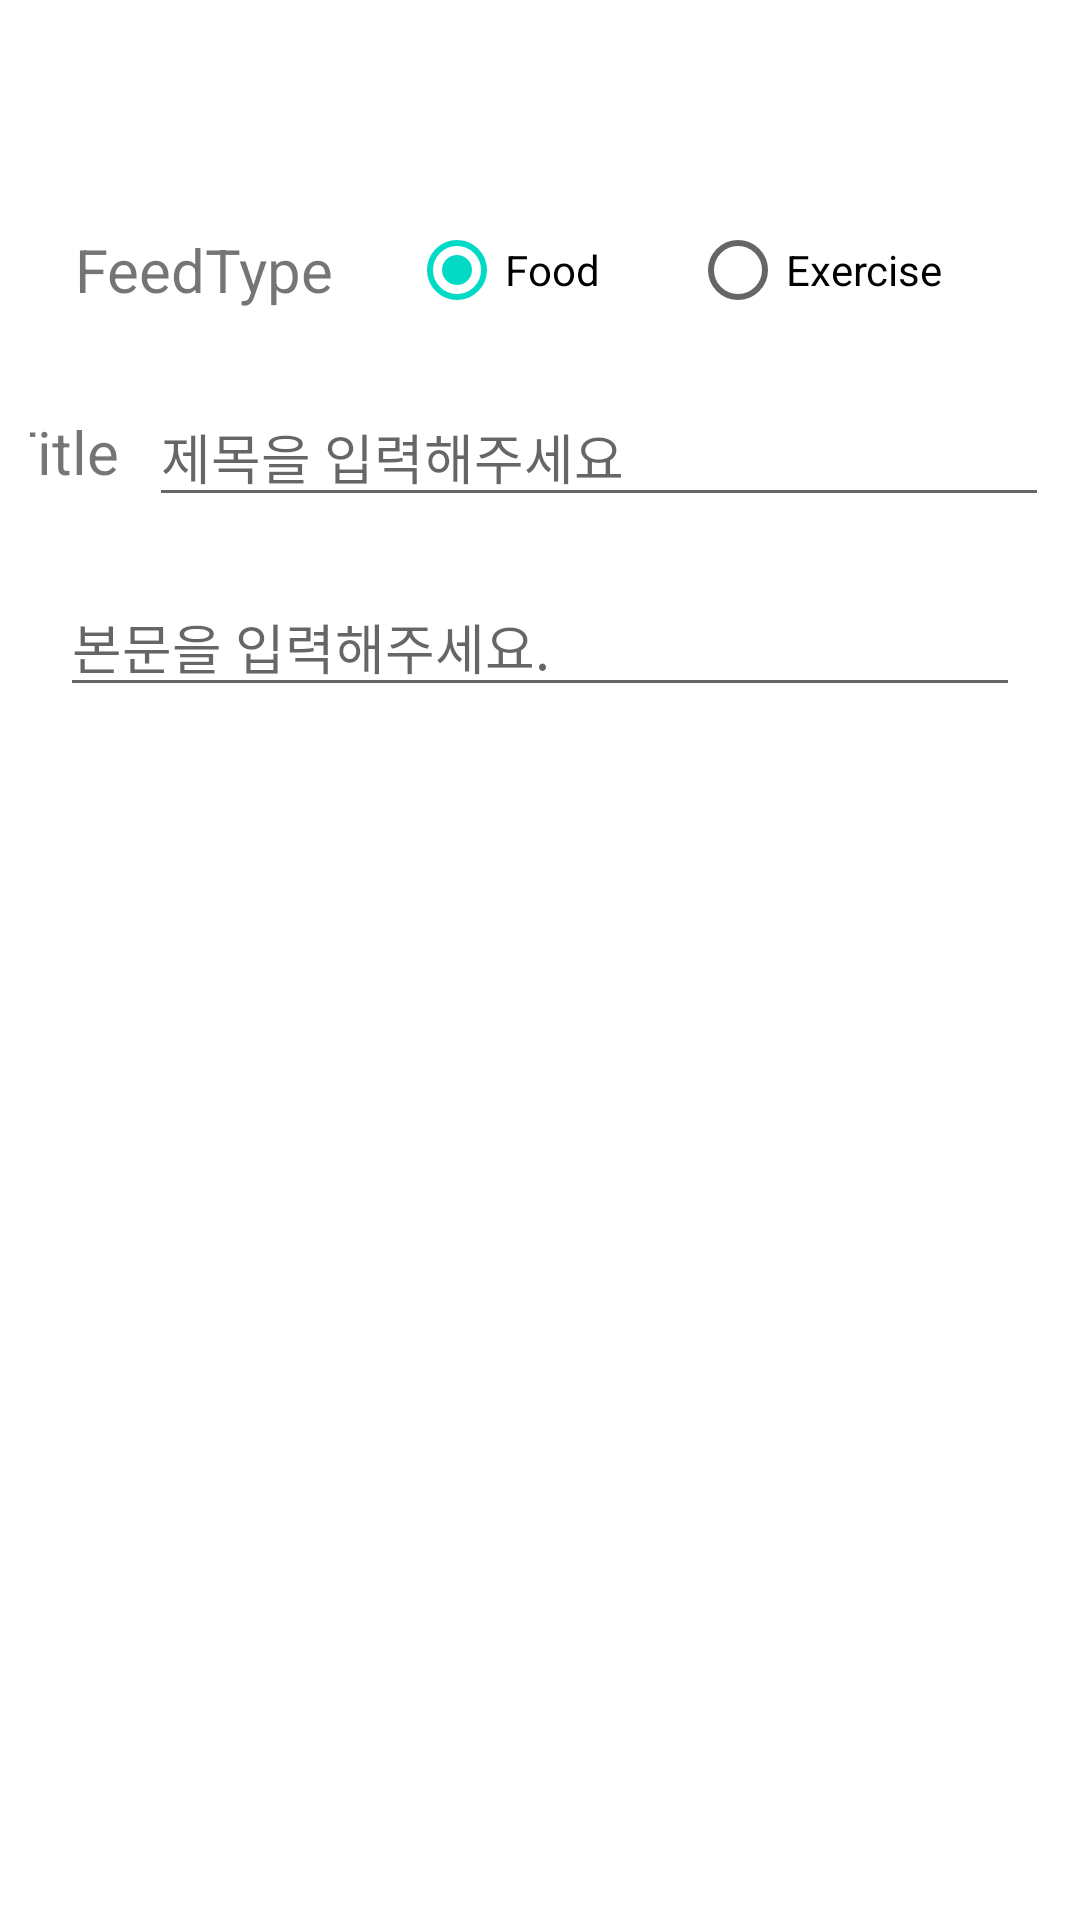

This screen was rendered from an Android layout file. Write that file and the resources it references.
<!-- AndroidManifest.xml: activity theme AppTheme -->
<!-- res/layout/activity_insert.xml -->
<?xml version="1.0" encoding="utf-8"?>
<RelativeLayout xmlns:android="http://schemas.android.com/apk/res/android"
    xmlns:tools="http://schemas.android.com/tools"
    android:layout_width="match_parent"
    android:layout_height="match_parent"
    android:orientation="vertical">

    <androidx.appcompat.widget.Toolbar
        android:id="@+id/insertToolbar"
        android:layout_width="match_parent"
        android:layout_height="wrap_content"
        android:layout_marginStart="1dp"
        android:layout_marginLeft="1dp">

    </androidx.appcompat.widget.Toolbar>

    <ScrollView
        android:layout_width="match_parent"
        android:layout_height="match_parent"
        android:layout_above="@+id/insertBottomLayout"
        android:layout_below="@+id/insertToolbar">

        <LinearLayout
            android:layout_width="match_parent"
            android:layout_height="match_parent"
            android:layout_margin="10dp"
            android:background="@color/white"
            android:orientation="vertical">

            <LinearLayout
                android:layout_width="match_parent"
                android:layout_height="wrap_content">

                <TextView
                    android:layout_width="wrap_content"
                    android:layout_height="wrap_content"
                    android:layout_gravity="center"
                    android:layout_marginLeft="15dp"
                    android:layout_marginRight="15dp"
                    android:text="FeedType  "
                    android:textSize="20dp" />

                <RadioGroup
                    android:id="@+id/radioGroup"
                    android:layout_width="match_parent"
                    android:layout_height="wrap_content"
                    android:orientation="horizontal">

                    <RadioButton
                        android:id="@+id/radioFood"
                        android:layout_width="wrap_content"
                        android:layout_height="wrap_content"
                        android:layout_marginRight="30dp"
                        android:text="Food"
                        android:checked="true"/>

                    <RadioButton
                        android:id="@+id/radioExercise"
                        android:layout_width="wrap_content"
                        android:layout_height="wrap_content"
                        android:text="Exercise" />


                </RadioGroup>
            </LinearLayout>


            <LinearLayout
                android:layout_width="match_parent"
                android:layout_height="wrap_content"
                android:layout_marginTop="5dp"
                android:gravity="center">

                <TextView
                    android:layout_width="wrap_content"
                    android:layout_height="wrap_content"
                    android:layout_gravity="center"
                    android:text="Title"
                    android:textSize="20dp" />

                <EditText
                    android:id="@+id/newTitle"
                    android:layout_width="300dp"
                    android:layout_height="wrap_content"
                    android:layout_margin="10dp"
                    android:hint="제목을 입력해주세요"
                    android:inputType="text" />

            </LinearLayout>

            <GridView
                android:id="@+id/photoGridView"
                android:layout_width="match_parent"
                android:layout_height="wrap_content"
                android:numColumns="4">

            </GridView>

            <EditText
                android:id="@+id/newMainText"
                android:layout_width="match_parent"
                android:layout_height="wrap_content"
                android:layout_margin="10dp"
                android:hint="본문을 입력해주세요." />


            <ImageView
                android:id="@+id/testImg"
                android:layout_width="wrap_content"
                android:layout_height="wrap_content"
                android:src="@mipmap/ic_launcher"
                android:layout_margin="10dp"
                android:layout_gravity="center"/>

        </LinearLayout>
    </ScrollView>

    <LinearLayout
        android:id="@+id/insertBottomLayout"
        android:layout_width="match_parent"
        android:layout_height="wrap_content"
        android:orientation="horizontal"
        android:layout_margin="10dp"
        android:layout_alignParentBottom="true">

        <ImageButton
            android:id="@+id/btnImgAdd"
            android:layout_width="wrap_content"
            android:layout_height="wrap_content"
            android:src="@drawable/comment"
            android:background="@color/white"/>
    </LinearLayout>
</RelativeLayout>
<!-- resources referenced by this layout -->
<resources>
  <color name="white">#FFFFFFFF</color>
  <style name="AppTheme" parent="Theme.MaterialComponents.DayNight.NoActionBar">
          
          <item name="colorPrimary">@color/purple_500</item>
          <item name="colorPrimaryVariant">@color/green_500</item>
          <item name="colorOnPrimary">@color/white</item>
          
          <item name="colorSecondary">@color/teal_200</item>
          <item name="colorSecondaryVariant">@color/teal_700</item>
          <item name="colorOnSecondary">@color/black</item>
          
          <item name="android:statusBarColor" tools:targetApi="l">?attr/colorPrimaryVariant</item>
          
      </style>
  <color name="purple_500">#FF6200EE</color>
  <color name="green_500">#BCD6A0</color>
  <color name="teal_200">#FF03DAC5</color>
  <color name="teal_700">#FF018786</color>
  <color name="black">#FF000000</color>
</resources>
